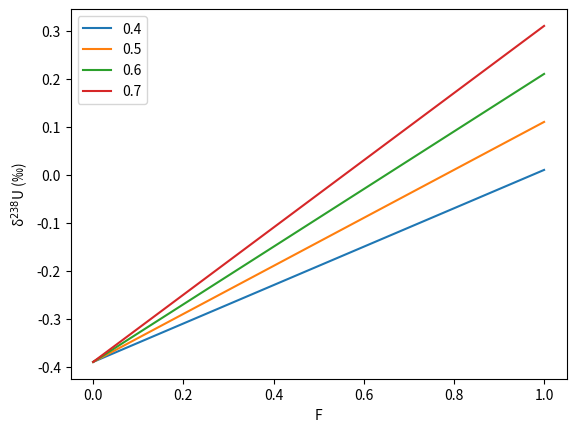

Reproduce this figure in Python.
import matplotlib.pyplot as plt
import numpy as np

dv = np.arange(0.4, 0.71, 0.1)
F = np.arange(0,1.1,0.1)
deltar = -0.39
config = {"font.family":"serif",
          "font.serif": ["Times New Roman"],
          "font.size":"10"}
for i in dv:
    deltam = deltar + F*i
    plt.plot(F, deltam)
plt.xlabel("F") #(溶解占比)
plt.ylabel("δ$^{238}$U (‰)")
plt.legend([0.4,0.5,0.6,0.7],loc = "upper left" ) 
plt.savefig("C:\\Users\\<user>\\Desktop\\西交测样\\成岩模拟\\diagenesis model_test.jpg", dpi =600, format="jpg")
plt.show()

